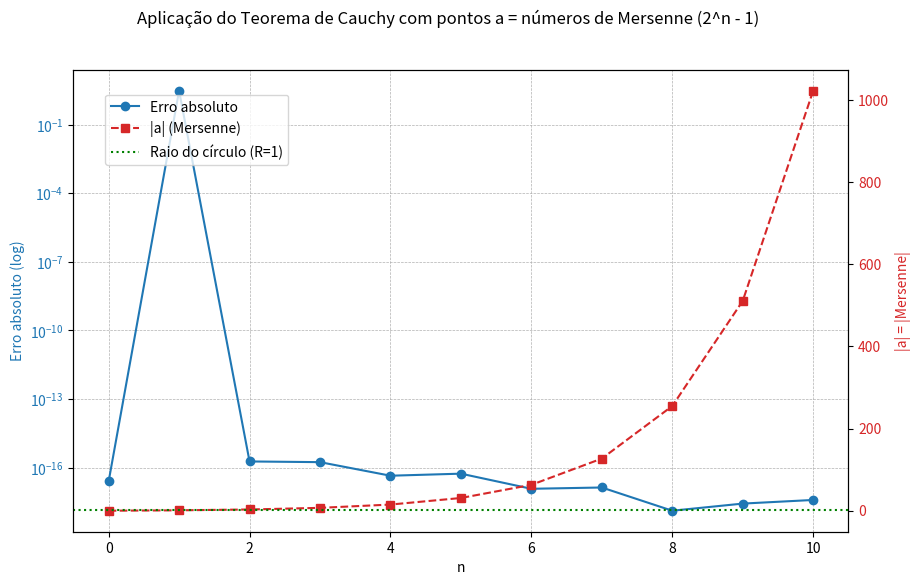

Generate this figure with matplotlib:
import numpy as np
from scipy.integrate import quad
import matplotlib.pyplot as plt

R = 1  # raio do círculo unitário
n_vals = range(0, 11)

def z(t):
    return R * np.exp(1j * t)

def dz_dt(t):
    return 1j * R * np.exp(1j * t)

errors = []
a_vals = []
integrals = []
expected_vals = []

for n in n_vals:
    a = 2**n - 1  # número de Mersenne para n
    a_vals.append(a)
    
    def f(z):
        return z**n

    def integrand(t):
        return (f(z(t)) / (z(t) - a)) * dz_dt(t)

    real_part = quad(lambda t: np.real(integrand(t)), 0, 2*np.pi)[0]
    imag_part = quad(lambda t: np.imag(integrand(t)), 0, 2*np.pi)[0]
    integral = real_part + 1j * imag_part
    integrals.append(integral)

    # Aplicação do Teorema de Cauchy:
    # Se |a| < R, valor esperado = 2*pi*i*f(a)
    # Senão, valor esperado = 0 (integral sobre curva não envolvendo singularidade)
    if abs(a) < R:
        expected = 2 * np.pi * 1j * f(a)
    else:
        expected = 0

    expected_vals.append(expected)

    error = abs(integral - expected)
    errors.append(error)

    print(f"n={n:2d}, a={a:6.1f}, |a|={'{:.2f}'.format(abs(a))}, Integral={integral:.5f}, Esperado={expected:.5f}, Erro={error:.2e}")

# Plotando erros e localização de a
fig, ax1 = plt.subplots(figsize=(10,6))

color = 'tab:blue'
ax1.set_xlabel('n')
ax1.set_ylabel('Erro absoluto (log)', color=color)
ax1.plot(n_vals, errors, 'o-', color=color, label='Erro absoluto')
ax1.set_yscale('log')
ax1.tick_params(axis='y', labelcolor=color)
ax1.grid(True, which='both', ls='--', lw=0.5)

ax2 = ax1.twinx()  # eixo secundário para a
color = 'tab:red'
ax2.set_ylabel('|a| = |Mersenne|', color=color)
ax2.plot(n_vals, [abs(val) for val in a_vals], 's--', color=color, label='|a| (Mersenne)')
ax2.axhline(y=R, color='green', linestyle=':', label='Raio do círculo (R=1)')
ax2.tick_params(axis='y', labelcolor=color)

fig.suptitle('Aplicação do Teorema de Cauchy com pontos a = números de Mersenne (2^n - 1)')
fig.legend(loc='upper left', bbox_to_anchor=(0.15,0.85))

plt.show()
